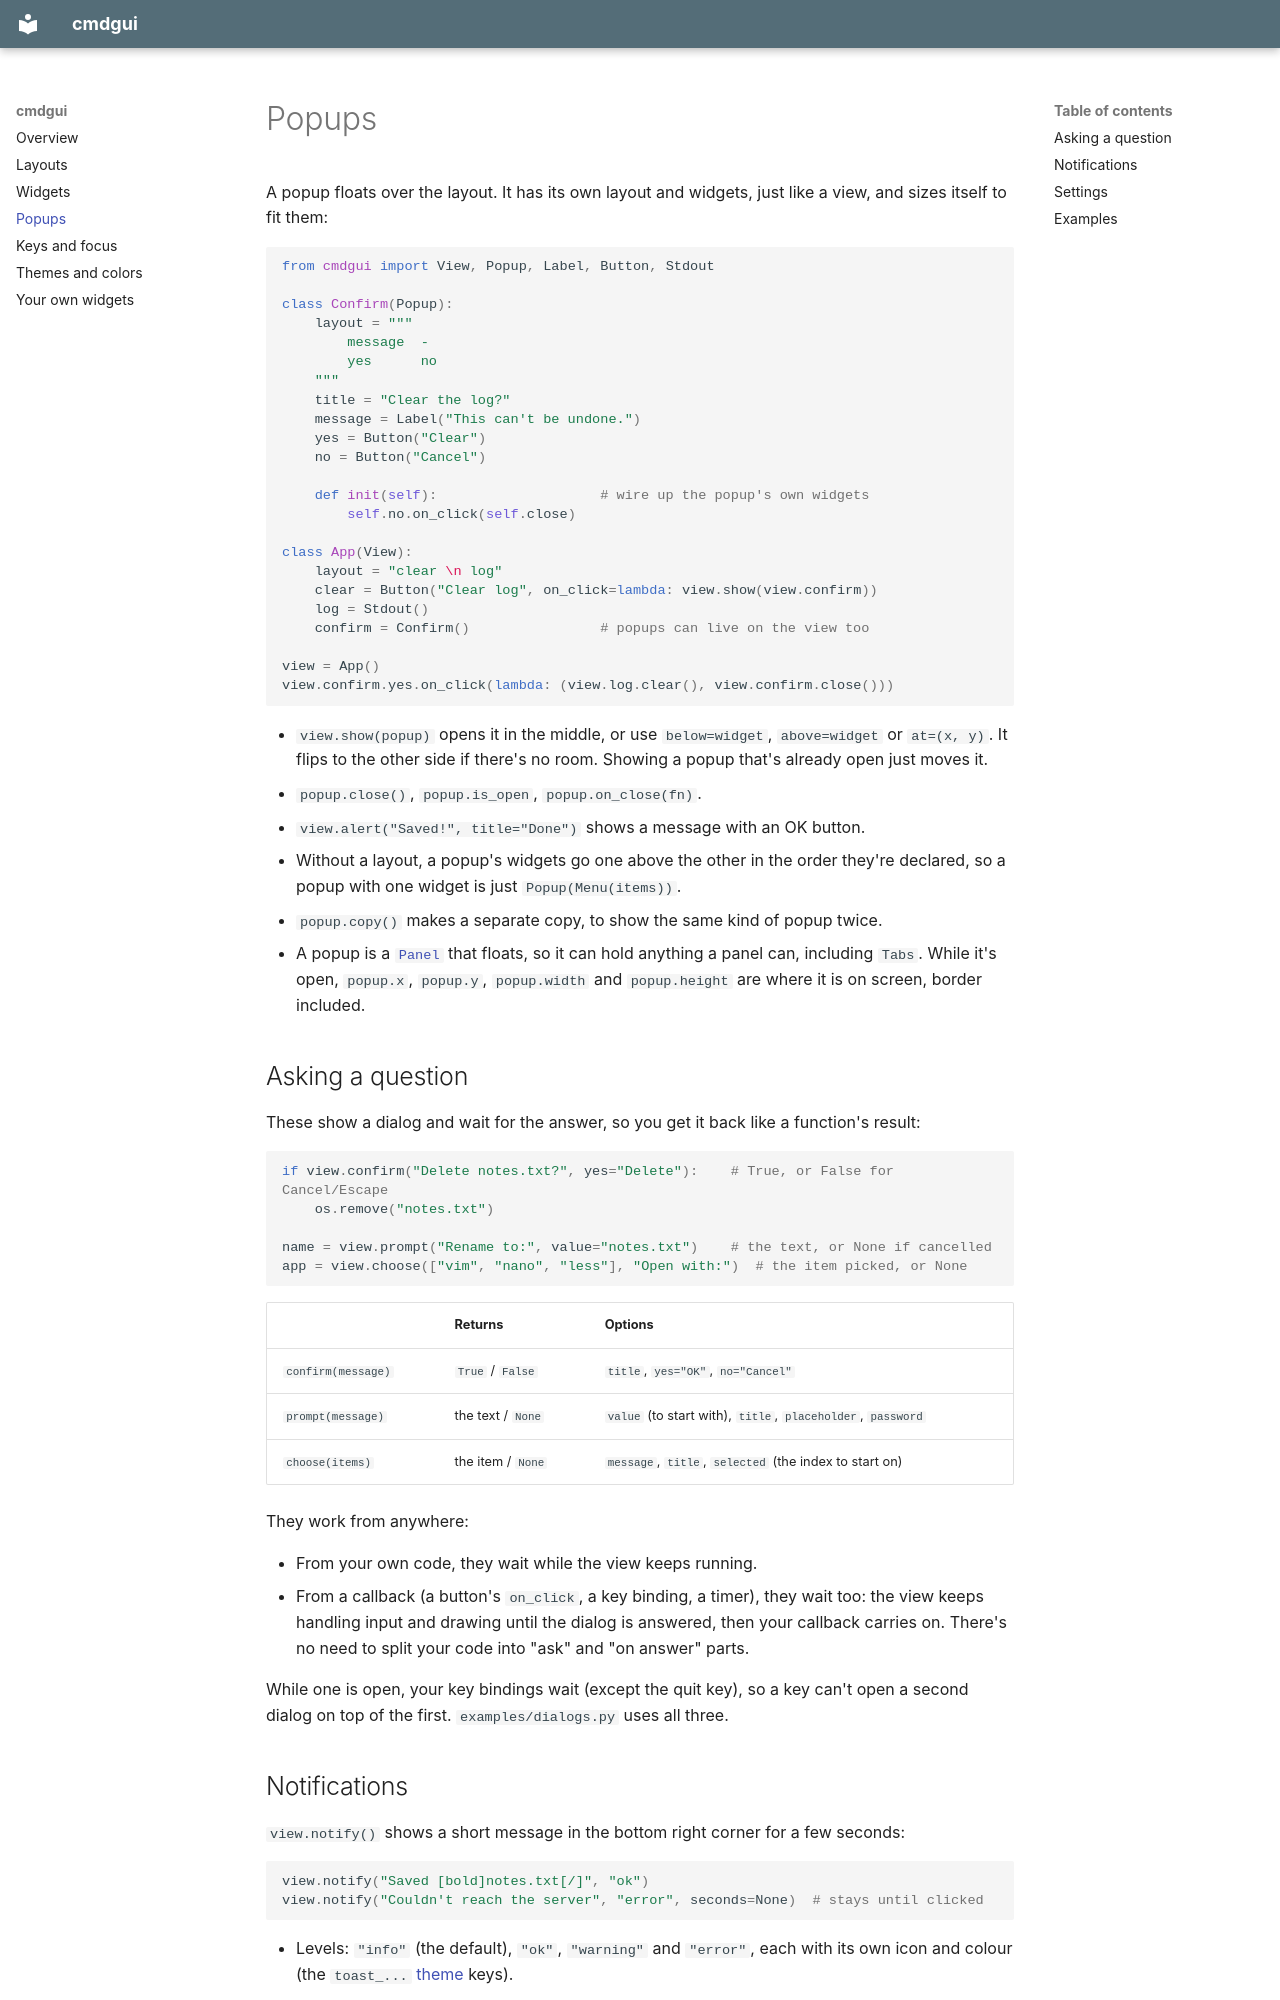

repository: olliez-mods/cmdgui · page: popups/index.html · generator: mkdocs

# Popups

A popup floats over the layout. It has its own layout and widgets, just like a view,
and sizes itself to fit them:

```python
from cmdgui import View, Popup, Label, Button, Stdout

class Confirm(Popup):
    layout = """
        message  -
        yes      no
    """
    title = "Clear the log?"
    message = Label("This can't be undone.")
    yes = Button("Clear")
    no = Button("Cancel")

    def init(self):                    # wire up the popup's own widgets
        self.no.on_click(self.close)

class App(View):
    layout = "clear \n log"
    clear = Button("Clear log", on_click=lambda: view.show(view.confirm))
    log = Stdout()
    confirm = Confirm()                # popups can live on the view too

view = App()
view.confirm.yes.on_click(lambda: (view.log.clear(), view.confirm.close()))
```

- `view.show(popup)` opens it in the middle, or use `below=widget`, `above=widget` or
  `at=(x, y)`. It flips to the other side if there's no room. Showing a popup that's
  already open just moves it.
- `popup.close()`, `popup.is_open`, `popup.on_close(fn)`.
- `view.alert("Saved!", title="Done")` shows a message with an OK button.
- Without a layout, a popup's widgets go one above the other in the order they're
  declared, so a popup with one widget is just `Popup(Menu(items))`.
- `popup.copy()` makes a separate copy, to show the same kind of popup twice.
- A popup is a [`Panel`](layouts.md#panels-in-a-layout) that floats, so it can hold
  anything a panel can, including `Tabs`. While it's open, `popup.x`, `popup.y`,
  `popup.width` and `popup.height` are where it is on screen, border included.

## Asking a question

These show a dialog and wait for the answer, so you get it back like a function's result:

```python
if view.confirm("Delete notes.txt?", yes="Delete"):    # True, or False for Cancel/Escape
    os.remove("notes.txt")

name = view.prompt("Rename to:", value="notes.txt")    # the text, or None if cancelled
app = view.choose(["vim", "nano", "less"], "Open with:")  # the item picked, or None
```

| | Returns | Options |
|---|---|---|
| `confirm(message)` | `True` / `False` | `title`, `yes="OK"`, `no="Cancel"` |
| `prompt(message)` | the text / `None` | `value` (to start with), `title`, `placeholder`, `password` |
| `choose(items)` | the item / `None` | `message`, `title`, `selected` (the index to start on) |

They work from anywhere:

- From your own code, they wait while the view keeps running.
- From a callback (a button's `on_click`, a key binding, a timer), they wait too: the view
  keeps handling input and drawing until the dialog is answered, then your callback
  carries on. There's no need to split your code into "ask" and "on answer" parts.

While one is open, your key bindings wait (except the quit key), so a key can't open a
second dialog on top of the first. `examples/dialogs.py` uses all three.
